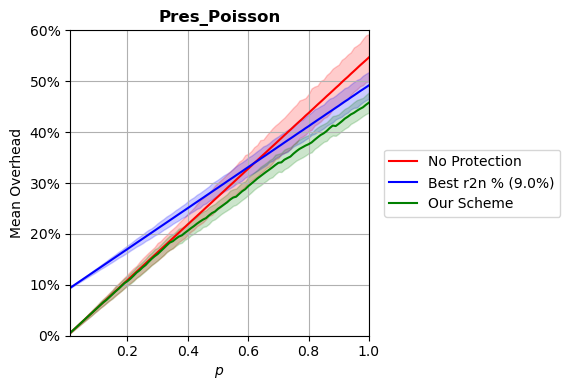

The data file committed next to this chart (first rows):
p, prot_overhead, nonprot_overhead, rand_overhead, r2n_overhead
0.0102, 0.00558, 0.00558, 0.05527, 0.0941
0.02, 0.01094, 0.01094, 0.06034, 0.09804
0.03, 0.0164, 0.0164, 0.06587, 0.1021
0.04, 0.02187, 0.02187, 0.07103, 0.1061
0.05, 0.02734, 0.02734, 0.07591, 0.1101
0.06, 0.03281, 0.03281, 0.08094, 0.1141
0.07, 0.03828, 0.03828, 0.08613, 0.1181
0.08, 0.04374, 0.04374, 0.09099, 0.1222
0.09, 0.04921, 0.04921, 0.0969, 0.1262
0.1, 0.05468, 0.05468, 0.1028, 0.1302
0.11, 0.06025, 0.06015, 0.1071, 0.1342
0.12, 0.06572, 0.06562, 0.1132, 0.1382
0.13, 0.07017, 0.07109, 0.1172, 0.1423
0.14, 0.07575, 0.07656, 0.1227, 0.1463
0.15, 0.08133, 0.08203, 0.1262, 0.1503
0.16, 0.0869, 0.08749, 0.1337, 0.1543
0.17, 0.09191, 0.09296, 0.1382, 0.1583
0.18, 0.09765, 0.09843, 0.1447, 0.1624
0.19, 0.1033, 0.1039, 0.1463, 0.1664
0.2, 0.1073, 0.1094, 0.1549, 0.1704
0.21, 0.1121, 0.1149, 0.1575, 0.1744
0.22, 0.1179, 0.1203, 0.1632, 0.1784
0.23, 0.124, 0.1258, 0.1688, 0.1825
0.24, 0.1285, 0.1313, 0.1743, 0.1865
0.25, 0.1342, 0.1367, 0.1777, 0.1905
0.26, 0.1388, 0.1422, 0.1855, 0.1945
0.27, 0.1452, 0.1477, 0.1882, 0.1986
0.28, 0.1511, 0.1531, 0.1944, 0.2026
0.29, 0.1561, 0.1586, 0.2015, 0.2066
0.3, 0.1605, 0.1641, 0.2056, 0.2106
0.31, 0.1661, 0.1696, 0.2128, 0.2146
0.32, 0.1717, 0.175, 0.218, 0.2186
0.33, 0.1775, 0.1805, 0.221, 0.2227
0.34, 0.183, 0.1859, 0.2273, 0.2267
0.35, 0.1856, 0.1914, 0.2325, 0.2307
0.36, 0.1905, 0.1969, 0.2355, 0.2347
0.37, 0.1947, 0.2024, 0.2369, 0.2388
0.38, 0.1972, 0.2078, 0.2506, 0.2428
0.39, 0.202, 0.2133, 0.2552, 0.2468
0.4, 0.2065, 0.2187, 0.2588, 0.2508
0.41, 0.2112, 0.2242, 0.2624, 0.2548
0.42, 0.2153, 0.2298, 0.2672, 0.2589
0.43, 0.2201, 0.2352, 0.2659, 0.2629
0.44, 0.2242, 0.2407, 0.2789, 0.2669
0.45, 0.2281, 0.2461, 0.2841, 0.2709
0.46, 0.231, 0.2516, 0.2925, 0.275
0.47, 0.2363, 0.2571, 0.2953, 0.279
0.48, 0.241, 0.2625, 0.3, 0.283
0.49, 0.244, 0.268, 0.3077, 0.287
0.5, 0.2494, 0.2734, 0.3088, 0.291
0.51, 0.2536, 0.279, 0.3123, 0.2951
0.52, 0.2578, 0.2844, 0.3209, 0.299
0.53, 0.2622, 0.2899, 0.3254, 0.3031
0.54, 0.2674, 0.2954, 0.3282, 0.3072
0.55, 0.2714, 0.3008, 0.3439, 0.3111
0.56, 0.2732, 0.3063, 0.3445, 0.3152
0.57, 0.2786, 0.3117, 0.3489, 0.3192
0.58, 0.2839, 0.3172, 0.3511, 0.3232
0.59, 0.2878, 0.3228, 0.361, 0.3273
0.6, 0.2938, 0.3282, 0.357, 0.3313
... 40 more rows
